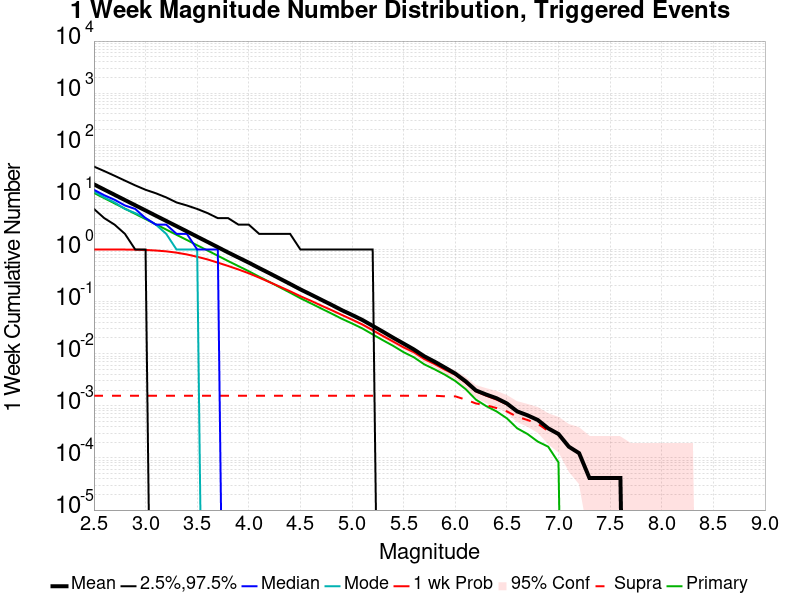

The file beside this chart, header and first rows:
Mag, Mean, 2.5 %ile, 97.5 %ile, Median, Mode, 1 wk Probability, 1 wk Supra-Seis Prob, Primary Aftershocks Mean
2.5, 17.81, 6.0, 39.0, 14.0, 13.0, 1.0, 0.001564, 12.19
2.6, 14.12, 4.0, 32.0, 11.0, 10.0, 1, 0.001564, 9.669
2.7, 11.21, 3.0, 26.0, 9.0, 8.0, 0.9995, 0.001564, 7.669
2.8, 8.899, 2.0, 21.0, 7.0, 6.0, 0.9978, 0.001564, 6.081
2.9, 7.066, 1.0, 17.0, 6.0, 5.0, 0.9926, 0.001564, 4.824
3.0, 5.609, 1.0, 14.0, 4.0, 4.0, 0.9805, 0.001564, 3.831
3.1, 4.449, 0.0, 12.0, 3.0, 3.0, 0.9562, 0.001564, 3.038
3.2, 3.536, 0.0, 10.0, 3.0, 2.0, 0.9222, 0.001564, 2.414
3.3, 2.807, 0.0, 8.0, 2.0, 1.0, 0.8704, 0.001564, 1.915
3.4, 2.228, 0.0, 7.0, 2.0, 1.0, 0.8043, 0.001564, 1.523
3.5, 1.763, 0.0, 6.0, 1.0, 1.0, 0.7256, 0.001564, 1.205
3.6, 1.399, 0.0, 5.0, 1.0, 0.0, 0.6452, 0.001564, 0.9583
3.7, 1.109, 0.0, 4.0, 1.0, 0.0, 0.5596, 0.001564, 0.7595
3.8, 0.8769, 0.0, 4.0, 0.0, 0.0, 0.4831, 0.001564, 0.6002
3.9, 0.6999, 0.0, 3.0, 0.0, 0.0, 0.4135, 0.001564, 0.4793
4.0, 0.5593, 0.0, 3.0, 0.0, 0.0, 0.3495, 0.001564, 0.3826
4.1, 0.4408, 0.0, 2.0, 0.0, 0.0, 0.2889, 0.001564, 0.3012
4.2, 0.3504, 0.0, 2.0, 0.0, 0.0, 0.2369, 0.001564, 0.2391
4.3, 0.2766, 0.0, 2.0, 0.0, 0.0, 0.1939, 0.001564, 0.1881
4.4, 0.2185, 0.0, 2.0, 0.0, 0.0, 0.1581, 0.001564, 0.1485
4.5, 0.1716, 0.0, 1.0, 0.0, 0.0, 0.1269, 0.001564, 0.1162
4.6, 0.1373, 0.0, 1.0, 0.0, 0.0, 0.1041, 0.001564, 0.09294
4.7, 0.1092, 0.0, 1.0, 0.0, 0.0, 0.08425, 0.001564, 0.07405
4.8, 0.08705, 0.0, 1.0, 0.0, 0.0, 0.06886, 0.001564, 0.05923
4.9, 0.06874, 0.0, 1.0, 0.0, 0.0, 0.05573, 0.001564, 0.04696
5.0, 0.05556, 0.0, 1.0, 0.0, 0.0, 0.04515, 0.001564, 0.03811
5.1, 0.04445, 0.0, 1.0, 0.0, 0.0, 0.03647, 0.001564, 0.03058
5.2, 0.03429, 0.0, 1.0, 0.0, 0.0, 0.02828, 0.001564, 0.0235
5.3, 0.02642, 0.0, 0.0, 0.0, 0.0, 0.02186, 0.001564, 0.01811
5.4, 0.02021, 0.0, 0.0, 0.0, 0.0, 0.01704, 0.001564, 0.01412
5.5, 0.01564, 0.0, 0.0, 0.0, 0.0, 0.01321, 0.001564, 0.0107
5.6, 0.01206, 0.0, 0.0, 0.0, 0.0, 0.01066, 0.001564, 0.00852
5.7, 0.008932, 0.0, 0.0, 0.0, 0.0, 0.007903, 0.001564, 0.006256
5.8, 0.007038, 0.0, 0.0, 0.0, 0.0, 0.006338, 0.001564, 0.005021
5.9, 0.005433, 0.0, 0.0, 0.0, 0.0, 0.004939, 0.001523, 0.003951
6.0, 0.004157, 0.0, 0.0, 0.0, 0.0, 0.003951, 0.001523, 0.003005
6.1, 0.002963, 0.0, 0.0, 0.0, 0.0, 0.002799, 0.001317, 0.002099
6.2, 0.001976, 0.0, 0.0, 0.0, 0.0, 0.001893, 0.001111, 0.001317
6.3, 0.001646, 0.0, 0.0, 0.0, 0.0, 0.001564, 0.001029, 9.87817E-4
6.4, 0.001399, 0.0, 0.0, 0.0, 0.0, 0.001317, 9.0549886E-4, 7.820217E-4
6.5, 0.001111, 0.0, 0.0, 0.0, 0.0, 0.00107, 7.820217E-4, 5.7622656E-4
6.6, 7.820217E-4, 0.0, 0.0, 0.0, 0.0, 7.820217E-4, 6.1738555E-4, 3.7043134E-4
6.7, 6.585446E-4, 0.0, 0.0, 0.0, 0.0, 6.585446E-4, 5.350675E-4, 2.8811328E-4
6.8, 5.350675E-4, 0.0, 0.0, 0.0, 0.0, 5.350675E-4, 4.5274943E-4, 2.057952E-4
6.9, 3.7043134E-4, 0.0, 0.0, 0.0, 0.0, 3.7043134E-4, 3.292723E-4, 1.6463615E-4
7.0, 2.8811328E-4, 0.0, 0.0, 0.0, 0.0, 2.8811328E-4, 2.8811328E-4, 8.2318074E-5
7.1, 1.6463615E-4, 0.0, 0.0, 0.0, 0.0, 1.6463615E-4, 1.6463615E-4, 0.0
7.2, 1.2347712E-4, 0.0, 0.0, 0.0, 0.0, 1.2347712E-4, 1.2347712E-4, 0.0
7.3, 4.1159037E-5, 0.0, 0.0, 0.0, 0.0, 4.1159037E-5, 4.1159037E-5, 0.0
7.4, 4.1159037E-5, 0.0, 0.0, 0.0, 0.0, 4.1159037E-5, 4.1159037E-5, 0.0
7.5, 4.1159037E-5, 0.0, 0.0, 0.0, 0.0, 4.1159037E-5, 4.1159037E-5, 0.0
7.6, 4.1159037E-5, 0.0, 0.0, 0.0, 0.0, 4.1159037E-5, 4.1159037E-5, 0.0
7.7, 0.0, 0.0, 0.0, 0.0, 0.0, 0.0, 0.0, 0.0
7.8, 0.0, 0.0, 0.0, 0.0, 0.0, 0.0, 0.0, 0.0
7.9, 0.0, 0.0, 0.0, 0.0, 0.0, 0.0, 0.0, 0.0
8.0, 0.0, 0.0, 0.0, 0.0, 0.0, 0.0, 0.0, 0.0
8.1, 0.0, 0.0, 0.0, 0.0, 0.0, 0.0, 0.0, 0.0
8.2, 0.0, 0.0, 0.0, 0.0, 0.0, 0.0, 0.0, 0.0
8.3, 0.0, 0.0, 0.0, 0.0, 0.0, 0.0, 0.0, 0.0
8.4, 0.0, 0.0, 0.0, 0.0, 0.0, 0.0, 0.0, 0.0
... 6 more rows
